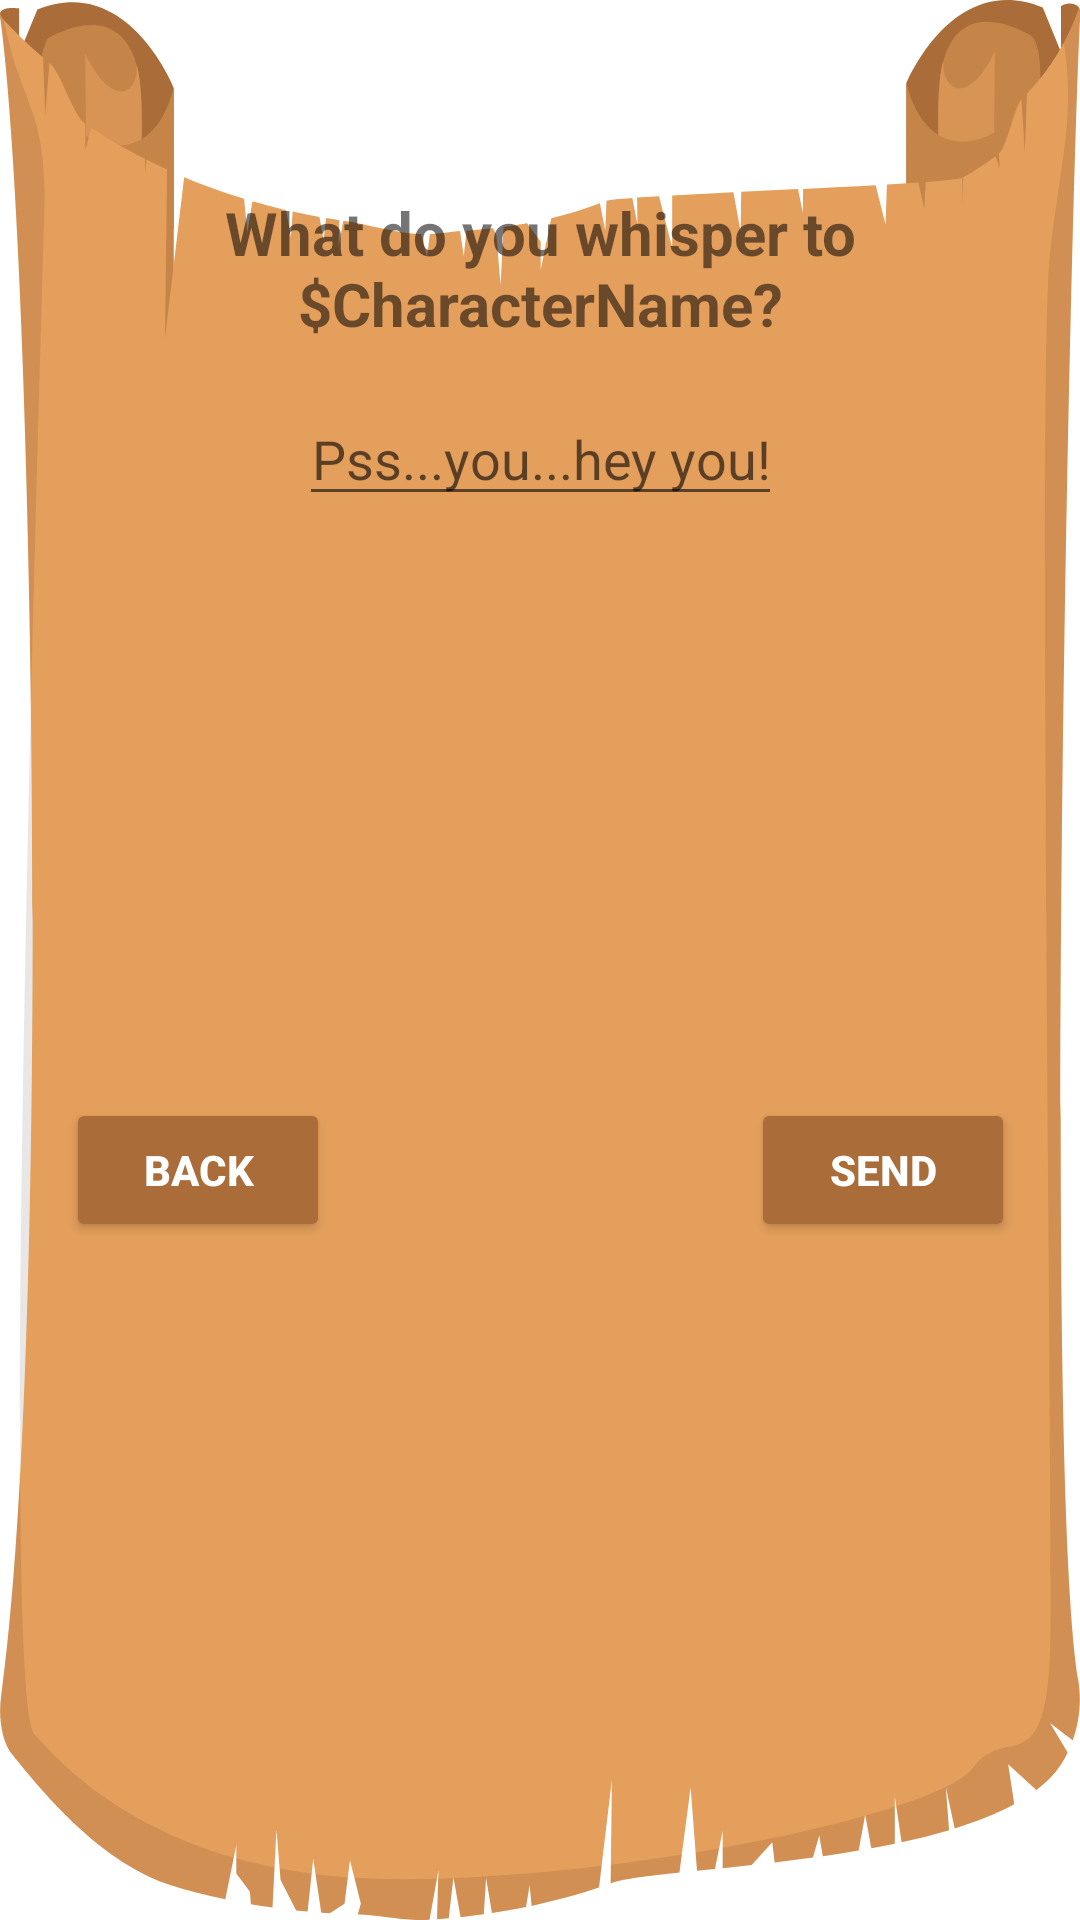

Produce the Android XML layout that renders to this screen, including the resource entries it uses.
<!-- AndroidManifest.xml: application theme Theme.TheBagOfHolding -->
<!-- res/layout/campfire_whisper_dialog.xml -->
<?xml version="1.0" encoding="utf-8"?>
<androidx.constraintlayout.widget.ConstraintLayout xmlns:android="http://schemas.android.com/apk/res/android"
    xmlns:app="http://schemas.android.com/apk/res-auto"
    xmlns:tools="http://schemas.android.com/tools"
    android:layout_width="match_parent"
    android:layout_height="wrap_content"
    android:background="#00000000"
    >

    <ImageView
        android:id="@+id/imageView5"
        android:layout_width="match_parent"
        android:layout_height="0dp"
        android:background="@drawable/generic_scroll_medium_wide"
        app:layout_constraintBottom_toBottomOf="parent"
        app:layout_constraintEnd_toEndOf="parent"
        app:layout_constraintStart_toStartOf="parent"
        app:layout_constraintTop_toTopOf="parent" />

    <TextView
        android:id="@+id/other_character_whispering_to_name"
        android:layout_width="wrap_content"
        android:layout_height="wrap_content"
        android:layout_marginTop="64dp"
        android:text="What do you whisper to $CharacterName?"
        android:textStyle="bold"
        android:textSize="20sp"
        android:textAlignment="center"
        app:layout_constraintEnd_toEndOf="parent"
        app:layout_constraintStart_toStartOf="parent"
        app:layout_constraintTop_toTopOf="parent" />

    <EditText
        android:id="@+id/your_whisper_edittext"
        android:layout_width="wrap_content"
        android:layout_height="wrap_content"
        android:layout_marginStart="8dp"
        android:layout_marginTop="16dp"
        android:layout_marginEnd="8dp"
        android:hint="Pss...you...hey you!"
        android:inputType="textAutoCorrect"
        android:textAlignment="center"
        android:textCursorDrawable = "@null"
        app:layout_constraintEnd_toEndOf="@+id/other_character_whispering_to_name"
        app:layout_constraintStart_toStartOf="@+id/other_character_whispering_to_name"
        app:layout_constraintTop_toBottomOf="@+id/other_character_whispering_to_name" />

    <Button
        android:id="@+id/deletion_confirm"
        android:layout_width="wrap_content"
        android:layout_height="wrap_content"
        android:layout_marginEnd="32dp"
        android:layout_marginBottom="32dp"
        android:text="Send"
        android:textStyle="bold"
        android:backgroundTint="#AA6C38"
        android:textColor="@color/white"
        app:layout_constraintBottom_toBottomOf="parent"
        app:layout_constraintEnd_toEndOf="parent"
        app:layout_constraintStart_toEndOf="@+id/your_whisper_edittext"
        app:layout_constraintTop_toBottomOf="@+id/your_whisper_edittext" />

    <Button
        android:id="@+id/deletion_back"
        android:layout_width="wrap_content"
        android:layout_height="wrap_content"
        android:layout_marginStart="32dp"
        android:layout_marginBottom="32dp"
        android:text="Back"
        android:textStyle="bold"
        android:backgroundTint="#AA6C38"
        android:textColor="@color/white"
        app:layout_constraintBottom_toBottomOf="parent"
        app:layout_constraintEnd_toStartOf="@+id/your_whisper_edittext"
        app:layout_constraintStart_toStartOf="parent"
        app:layout_constraintTop_toBottomOf="@+id/your_whisper_edittext" />

</androidx.constraintlayout.widget.ConstraintLayout>
<!-- resources referenced by this layout -->
<resources>
  <color name="white">#FFFFFFFF</color>
  <!-- drawable generic_scroll_medium_wide: vector/xml drawable (drawable, 7995 chars, omitted) -->
  <style name="Theme.TheBagOfHolding" parent="Theme.MaterialComponents.DayNight.DarkActionBar">
          
          <item name="colorPrimary">#534F54</item>
          <item name="colorPrimaryVariant">@color/black</item>
          <item name="colorOnPrimary">@color/white</item>
          
          <item name="colorSecondary">#E49F5c</item>
          <item name="colorSecondaryVariant">@color/teal_700</item>
          <item name="colorOnSecondary">@color/black</item>
          
          <item name="android:statusBarColor" tools:targetApi="l">?attr/colorPrimaryVariant</item>
          
  
          <item name="android:popupMenuStyle">@style/PopupMenu</item>
  
      </style>
  <color name="black">#FF000000</color>
  <color name="teal_700">#FF018786</color>
  <style name="PopupMenu" parent="@android:style/Widget.PopupMenu">
          <item name="android:popupBackground">#AA6C38</item>
      </style>
</resources>
